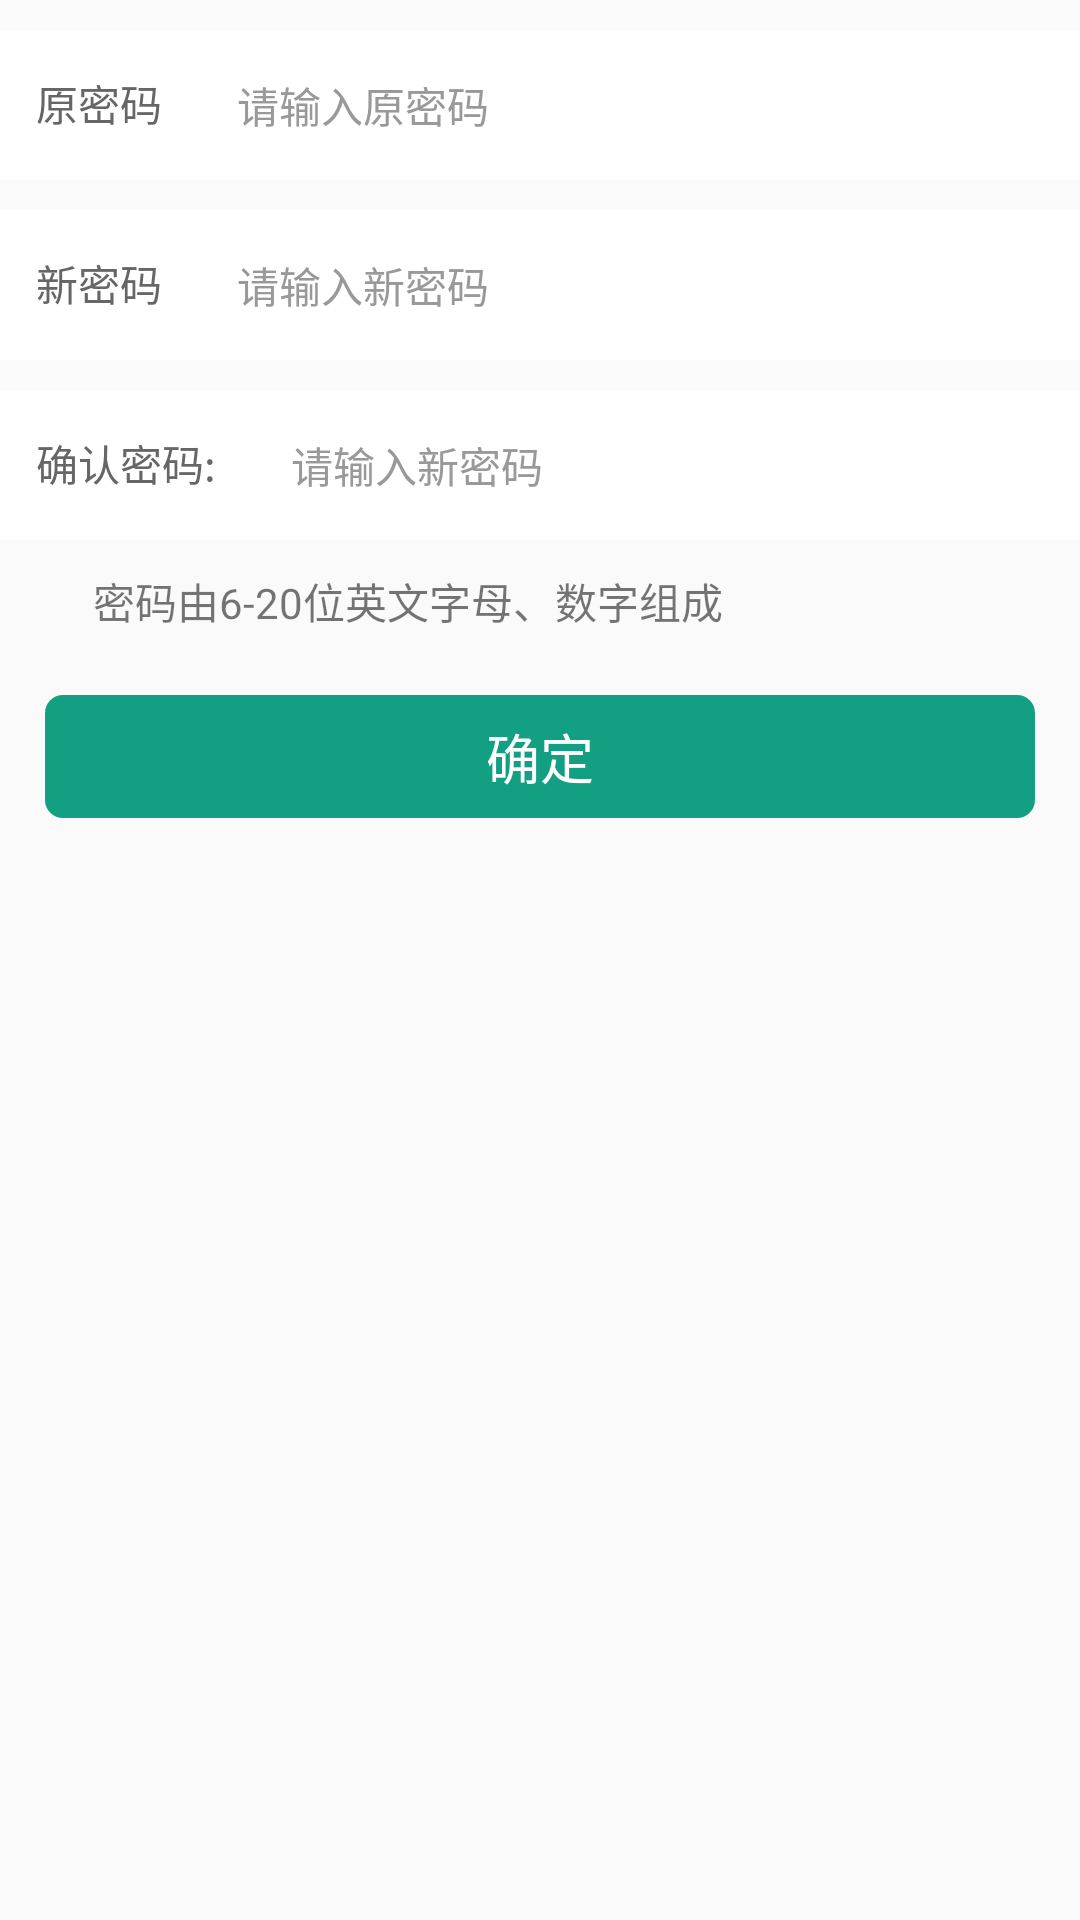

The Android layout XML behind this screen, and the referenced resources:
<!-- AndroidManifest.xml: application theme AppTheme -->
<!-- res/layout/activity_changepwd.xml -->
<?xml version="1.0" encoding="utf-8"?>
<LinearLayout xmlns:android="http://schemas.android.com/apk/res/android"
    android:layout_width="match_parent"
    android:layout_height="match_parent"
    android:orientation="vertical">
    <LinearLayout
        android:layout_width="match_parent"
        android:layout_height="50dp"
        android:layout_marginTop="10dp"
        android:background="#ffffff">

        <TextView
            android:layout_width="wrap_content"
            android:layout_height="wrap_content"
            android:layout_marginBottom="19dp"
            android:layout_marginLeft="12dp"
            android:text="@string/oldPwd"
            android:textColor="#666666"
            android:textSize="14sp" />

        <EditText
            android:id="@+id/etOldPwd"
            android:layout_width="0dp"
            android:layout_height="match_parent"
            android:layout_marginLeft="25dp"
            android:layout_weight="1"
            android:background="@null"
            android:gravity="center_vertical"
            android:hint="@string/oldPwdHint"
            android:inputType="textPassword"
            android:textColorHint="#999999"
            android:textSize="14sp" />
    </LinearLayout>
    <LinearLayout
        android:layout_width="match_parent"
        android:layout_height="50dp"
        android:layout_marginTop="10dp"
        android:background="#ffffff">
        <TextView
            android:layout_width="wrap_content"
            android:layout_height="wrap_content"
            android:layout_marginBottom="19dp"
            android:layout_marginLeft="12dp"
            android:text="@string/newPwd"
            android:textColor="#666666"
            android:textSize="14sp" />
        <EditText
            android:id="@+id/resetPwdSecond"
            android:layout_width="0dp"
            android:layout_height="match_parent"
            android:layout_marginLeft="25dp"
            android:layout_weight="1"
            android:background="@null"
            android:gravity="center_vertical"
            android:hint="@string/pwdNewHint"
            android:inputType="textPassword"
            android:textColorHint="#999999"
            android:textSize="14sp" />
    </LinearLayout>
    <LinearLayout
        android:layout_width="match_parent"
        android:layout_height="50dp"
        android:layout_marginTop="10dp"
        android:background="#ffffff">
        <TextView
            android:layout_width="wrap_content"
            android:layout_height="wrap_content"
            android:layout_marginBottom="19dp"
            android:layout_marginLeft="12dp"
            android:text="@string/makeSurePwd"
            android:textColor="#666666"
            android:textSize="14sp" />
        <EditText
            android:id="@+id/etnewPwd"
            android:layout_width="0dp"
            android:layout_height="match_parent"
            android:layout_marginLeft="25dp"
            android:layout_weight="1"
            android:background="@null"
            android:gravity="center_vertical"
            android:hint="@string/pwdNewHint"
            android:inputType="textPassword"
            android:textColorHint="#999999"
            android:textSize="14sp" />
    </LinearLayout>
    <android.support.v7.widget.AppCompatTextView
        android:layout_width="wrap_content"
        android:layout_height="wrap_content"
        android:text="@string/pwdFormat"
        android:layout_marginStart="31dp"
        android:layout_marginTop="10dp"/>
    <android.support.v7.widget.AppCompatTextView
       android:id="@+id/sureChange"
        android:layout_width="match_parent"
        android:layout_height="41dp"
        android:text="@string/sure"
        android:textColor="@color/white"
        android:gravity="center"
        android:layout_marginTop="21dp"
        android:layout_marginStart="15dp"
        android:layout_marginEnd="15dp"
        android:textSize="18sp"
        android:background="@drawable/shape_sure"/>
</LinearLayout>
<!-- resources referenced by this layout -->
<resources>
  <color name="white">#FFFFFF</color>
  <!-- drawable shape_sure (drawable) -->
  <?xml version="1.0" encoding="utf-8"?>
  <shape xmlns:android="http://schemas.android.com/apk/res/android" android:shape="rectangle">
  
      <corners android:radius="6dp" />
  <solid android:color="@color/colorPrimary" />
  </shape>
  <string name="makeSurePwd">确认密码:</string>
  <string name="newPwd">新密码</string>
  <string name="oldPwd">原密码</string>
  <string name="oldPwdHint">请输入原密码</string>
  <string name="pwdFormat">密码由6-20位英文字母、数字组成</string>
  <string name="pwdNewHint">请输入新密码</string>
  <string name="sure">确定</string>
  <style name="AppTheme" parent="Theme.AppCompat.Light.NoActionBar">
          
          <item name="colorPrimary">@color/colorPrimary</item>
          <item name="colorPrimaryDark">@color/colorPrimary</item>
          <item name="colorAccent">@color/colorAccent</item>
      </style>
  <color name="colorPrimary">#129F82</color>
  <color name="colorAccent">#FF4081</color>
</resources>
